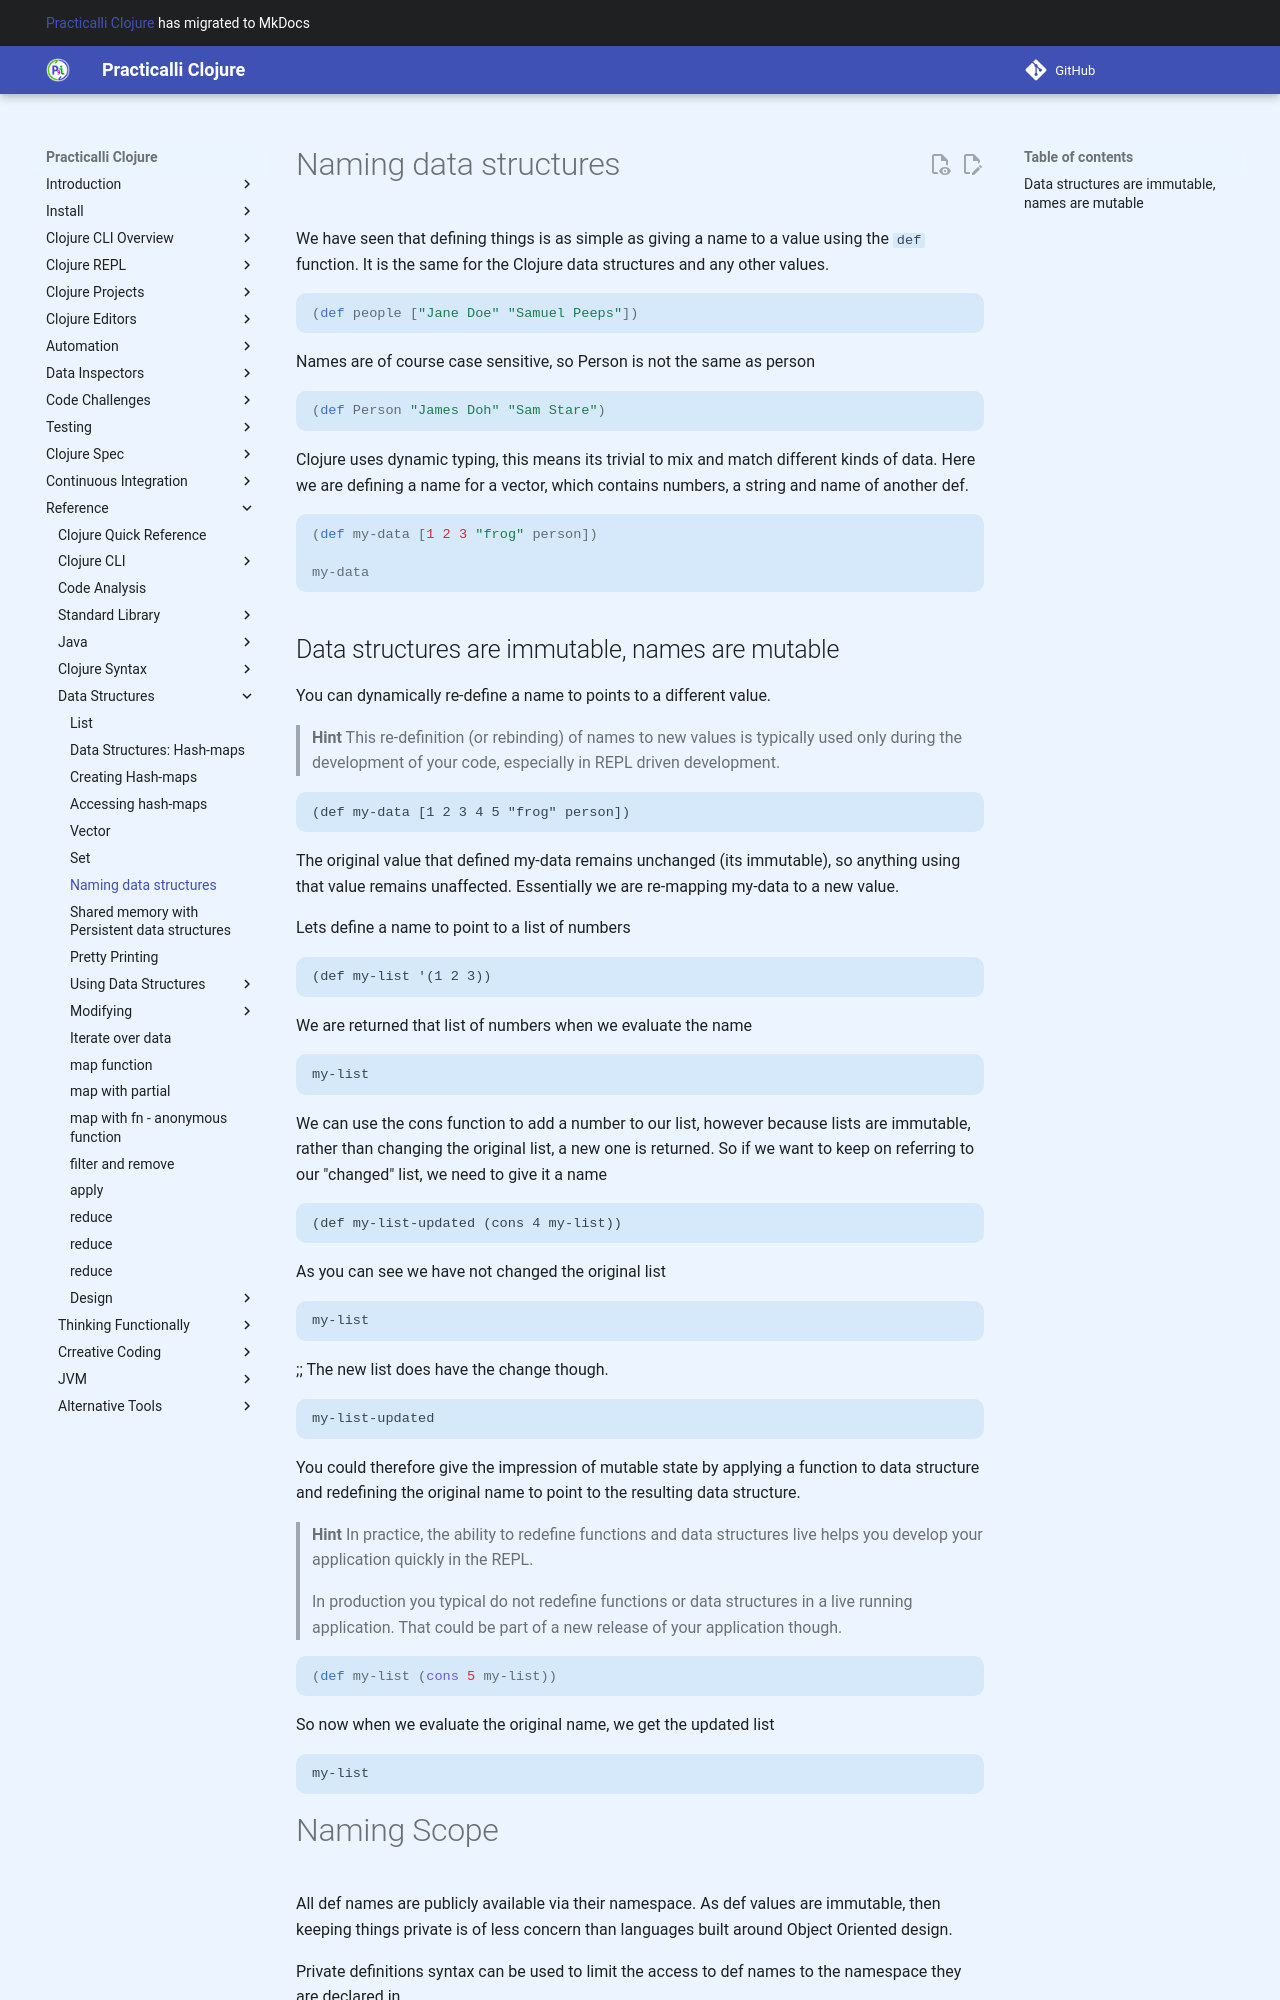

repository: practicalli/clojure · page: data-structures/naming/index.html · generator: mkdocs

# Naming data structures

  We have seen that defining things is as simple as giving a name to a value using the `def` function.  It is the same for the Clojure data structures and any other values.

```clojure
(def people ["Jane Doe" "Samuel Peeps"])
```

Names are of course case sensitive, so Person is not the same as person

```clojure
(def Person "James Doh" "Sam Stare")
```

Clojure uses dynamic typing, this means its trivial to mix and match different kinds of data.  Here we are defining a name for a vector, which contains numbers, a string and name of another def.

```clojure
(def my-data [1 2 3 "frog" person])

my-data
```
